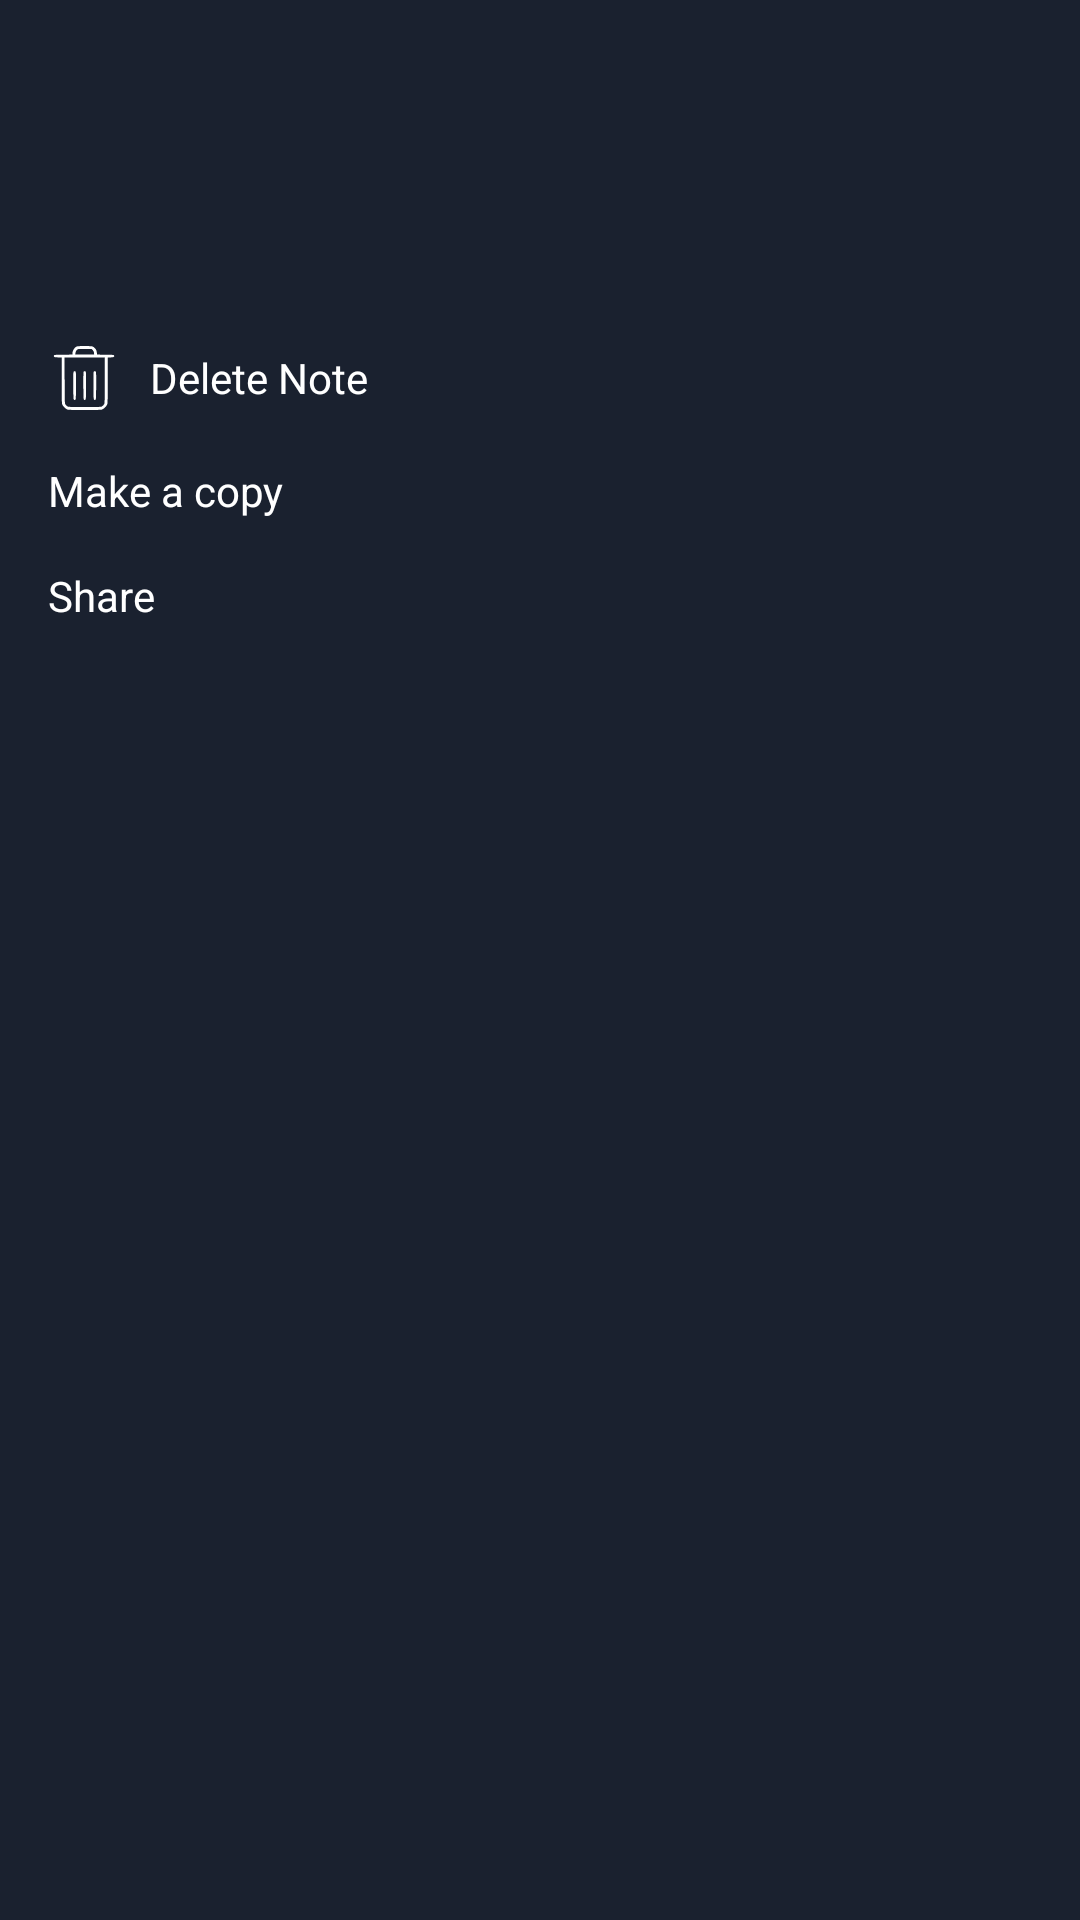

Layout XML and referenced resources for this Android screen:
<!-- AndroidManifest.xml: application theme Theme.BlocoDeNotas -->
<!-- res/layout/bottom_sheet_config_nota.xml -->
<?xml version="1.0" encoding="utf-8"?>
<LinearLayout xmlns:android="http://schemas.android.com/apk/res/android"
    xmlns:app="http://schemas.android.com/apk/res-auto"
    xmlns:tools="http://schemas.android.com/tools"
    android:layout_width="match_parent"
    android:layout_height="match_parent"
    android:background="@color/bg_semi_dark"
    android:orientation="vertical"
    android:paddingBottom="10dp">

    <androidx.recyclerview.widget.RecyclerView
        android:id="@+id/recycler_cor"
        android:layout_width="match_parent"
        android:layout_height="60dp"
        android:layout_marginTop="30dp" />

    <TextView
        android:id="@+id/text_deletar"
        android:layout_width="match_parent"
        android:layout_height="wrap_content"
        android:layout_marginStart="16dp"
        android:layout_marginTop="24dp"
        android:layout_marginEnd="16dp"
        android:drawablePadding="10dp"
        android:gravity="center_vertical"
        android:text="@string/bottomconfignota_deletar"
        android:textSize="14sp"
        app:drawableStartCompat="@drawable/ic_delete" />

    <TextView
        android:id="@+id/text_copiar"
        android:layout_width="match_parent"
        android:layout_height="wrap_content"
        android:layout_marginStart="16dp"
        android:layout_marginTop="16dp"
        android:layout_marginEnd="16dp"
        android:drawablePadding="10dp"
        android:gravity="center_vertical"
        android:text="@string/bottomconfignota_copia"
        android:textSize="14sp"
        app:drawableStartCompat="@drawable/ic_copy" />

    <TextView
        android:id="@+id/text_compartilhar"
        android:layout_width="match_parent"
        android:layout_height="wrap_content"
        android:layout_marginStart="16dp"
        android:layout_marginTop="16dp"
        android:layout_marginEnd="16dp"
        android:drawablePadding="10dp"
        android:gravity="center_vertical"
        android:text="@string/bottomconfignota_compartilhar"
        android:textSize="14sp"
        app:drawableStartCompat="@drawable/ic_share" />

</LinearLayout>
<!-- resources referenced by this layout -->
<resources>
  <color name="bg_semi_dark">#1a212f</color>
  <!-- drawable ic_delete (drawable) -->
  <vector android:height="24dp" android:viewportHeight="200"
      android:viewportWidth="200" android:width="24dp" xmlns:android="http://schemas.android.com/apk/res/android">
      <path android:fillColor="@color/white"
          android:pathData="M81.2,12.1c-7.2,2.1 -13.2,11.1 -13.2,19.6l0,3.3 -25.1,0.2c-22.7,0.3 -25.3,0.5 -26.3,2 -0.8,1.3 -0.8,2.3 0,3.5 0.9,1.5 2.9,1.8 11.3,2.1l10.1,0.3 0,62.6c0,46.2 0.3,63.6 1.2,66.7 1.6,5.5 9.9,13.8 15.4,15.4 5.8,1.7 89,1.7 94.8,-0 5.5,-1.6 13.8,-9.9 15.4,-15.4 0.9,-3.1 1.2,-20.5 1.2,-66.7l0,-62.6 8.1,-0.3c6.5,-0.2 8.4,-0.7 9.3,-2 0.8,-1.3 0.8,-2.3 0,-3.5 -1,-1.6 -3.5,-1.8 -24.1,-2.1l-23,-0.2 -0.6,-5.5c-0.7,-6.8 -3.6,-11.8 -9,-15.3 -4,-2.7 -4.3,-2.7 -23.1,-2.9 -10.5,-0.1 -20.6,0.2 -22.4,0.8zM124.1,22.6c2.3,2.3 3.3,4.4 3.6,7.8l0.6,4.6 -26.3,-0 -26.3,-0 0.6,-4.6c0.5,-4.7 3.4,-8.8 7.2,-10.5 1.1,-0.5 10,-0.7 19.7,-0.6l17.8,0.2 3.1,3.1zM157.8,106.9c-0.3,62.8 -0.3,64 -2.4,66.7 -1.1,1.5 -3.3,3.7 -4.8,4.8 -2.7,2.1 -3.8,2.1 -48.6,2.1 -44.8,-0 -45.9,-0 -48.6,-2.1 -1.5,-1.1 -3.7,-3.3 -4.8,-4.8 -2.1,-2.7 -2.1,-3.9 -2.4,-66.7l-0.2,-63.9 56,-0 56,-0 -0.2,63.9z" android:strokeColor="#00000000"/>
      <path android:fillColor="@color/white"
          android:pathData="M71.1,82.4c-0.8,0.9 -1,12.1 -0.9,39.1 0.3,34.7 0.4,37.9 2.1,38.9 1.2,0.8 2.2,0.8 3.5,-0 1.6,-1 1.7,-4.2 2,-38.9 0.2,-39 0.1,-40.5 -3.8,-40.5 -1,-0 -2.3,0.6 -2.9,1.4z" android:strokeColor="#00000000"/>
      <path android:fillColor="@color/white"
          android:pathData="M99.1,82.4c-0.8,0.9 -1,12.1 -0.9,39.1 0.3,34.7 0.4,37.9 2.1,38.9 1.2,0.8 2.2,0.8 3.5,-0 1.6,-1 1.7,-4.2 2,-38.9 0.2,-39 0.1,-40.5 -3.8,-40.5 -1,-0 -2.3,0.6 -2.9,1.4z" android:strokeColor="#00000000"/>
      <path android:fillColor="@color/white"
          android:pathData="M127.1,82.4c-0.8,0.9 -1,12.1 -0.9,39.1 0.3,34.7 0.4,37.9 2.1,38.9 1.2,0.8 2.2,0.8 3.5,-0 1.6,-1 1.7,-4.2 2,-38.9 0.2,-39 0.1,-40.5 -3.8,-40.5 -1,-0 -2.3,0.6 -2.9,1.4z" android:strokeColor="#00000000"/>
  </vector>
  <string name="bottomconfignota_compartilhar">Share</string>
  <string name="bottomconfignota_copia">Make a copy</string>
  <string name="bottomconfignota_deletar">Delete Note</string>
  <style name="Theme.BlocoDeNotas" parent="Theme.AppCompat.Light.NoActionBar">
          
          <item name="colorPrimary">@color/purple_500</item>
          <item name="colorPrimaryVariant">@color/bg_dark</item>
          <item name="colorOnPrimary">@color/white</item>
  
          <item name="android:textColor">@color/white</item>
          <item name="colorAccent">@color/laranja</item>
          
          <item name="colorSecondary">@color/teal_200</item>
          <item name="colorSecondaryVariant">@color/teal_700</item>
          <item name="colorOnSecondary">@color/black</item>
          
          <item name="android:statusBarColor" tools:targetApi="l">?attr/colorPrimaryVariant</item>
          
      </style>
  <color name="white">#FFFFFFFF</color>
  <color name="purple_500">#FF6200EE</color>
  <color name="bg_dark">#0e121b</color>
  <color name="laranja">#f17e14</color>
  <color name="teal_200">#FF03DAC5</color>
  <color name="teal_700">#FF018786</color>
  <color name="black">#FF000000</color>
</resources>
